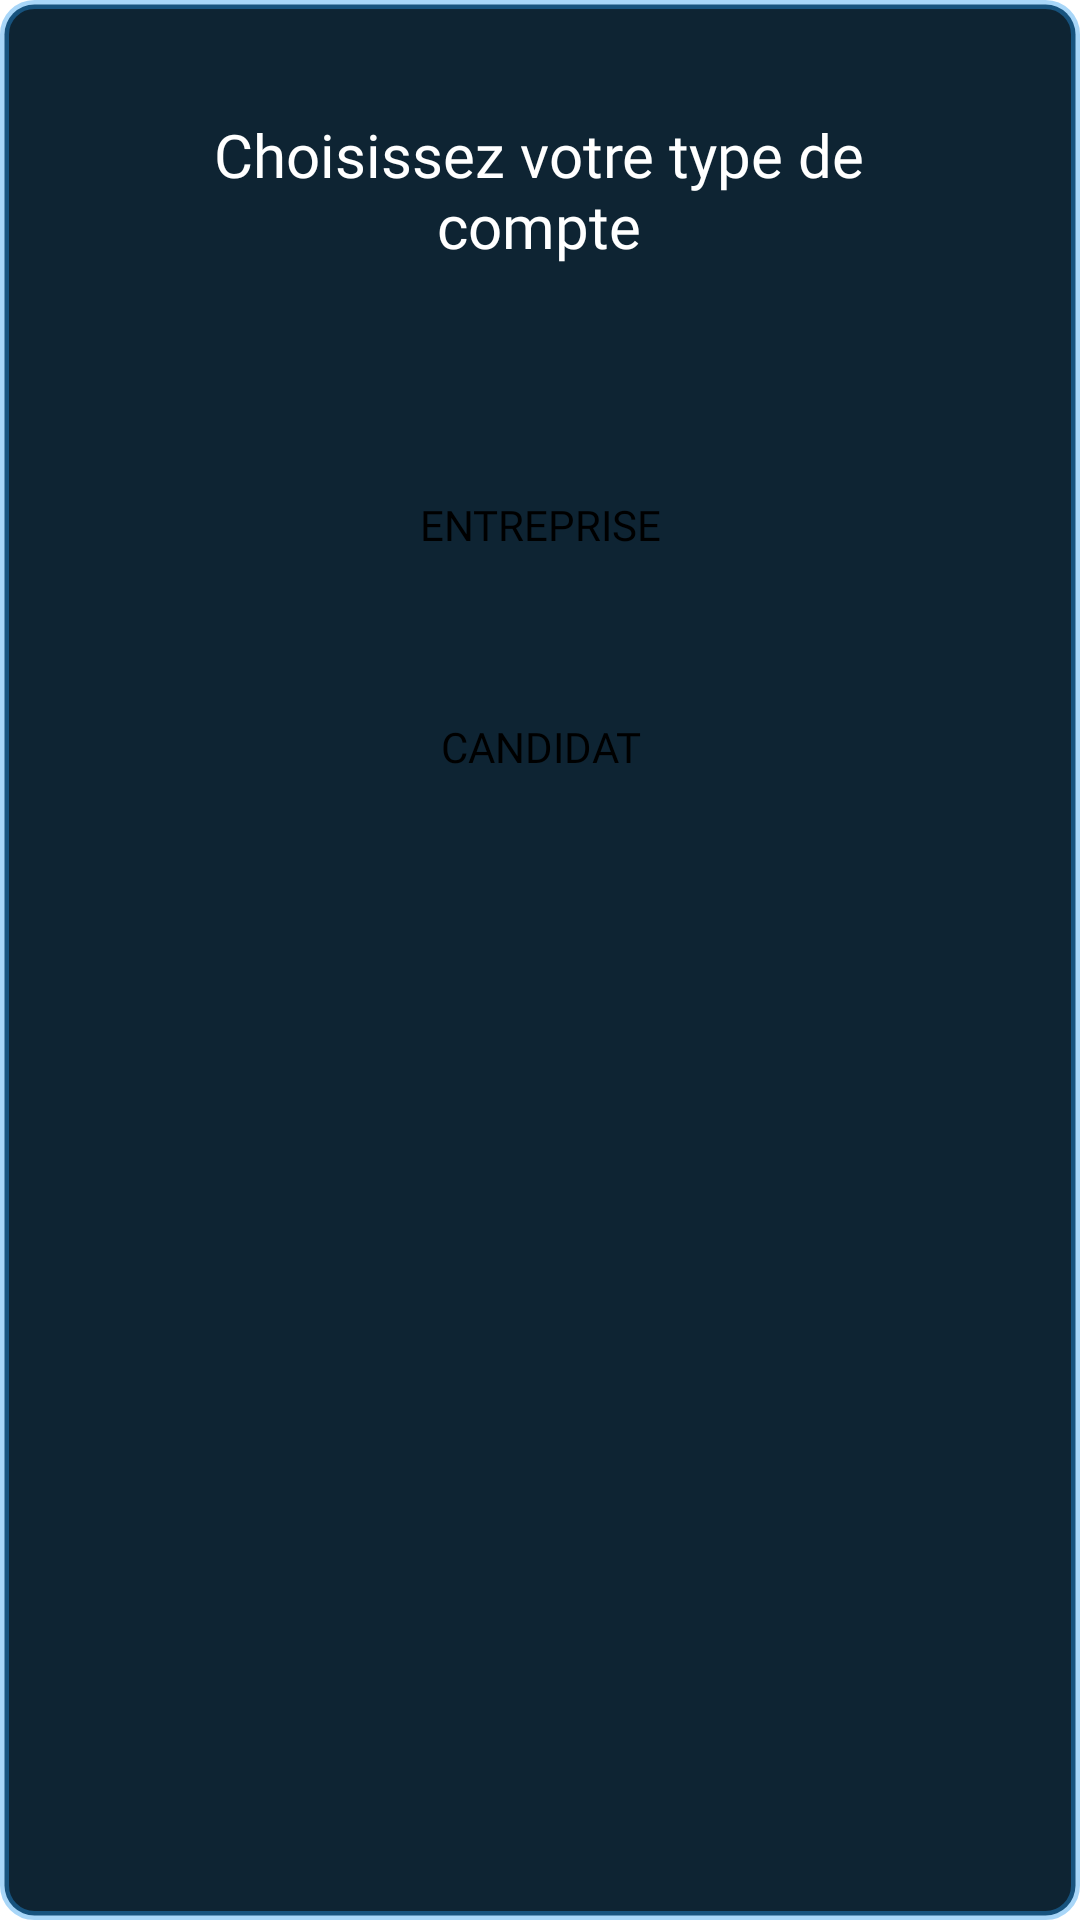

Here is an Android app screen rendered from its layout file. Give the layout XML and the strings, colors and styles it references.
<!-- AndroidManifest.xml: application theme Theme.TuniJob -->
<!-- res/layout/pop_up_new_account.xml -->
<?xml version="1.0" encoding="utf-8"?>
<RelativeLayout
    xmlns:android="http://schemas.android.com/apk/res/android"
    android:layout_width="350dp"
    android:layout_height="350dp"
    android:layout_gravity="center"
    android:background="@drawable/pop_up_bg"
    >

    <TextView
        android:id="@+id/textView"
        android:layout_width="269dp"
        android:layout_height="75dp"
        android:layout_centerHorizontal="true"
        android:layout_marginTop="26dp"
        android:fontFamily="@font/poppins_medium"
        android:text="Choisissez votre type de compte"
        android:textColor="@color/white"
        android:textSize="20sp"
        android:gravity="center"/>


    <Button
        android:id="@+id/entreprise"
        android:layout_width="148dp"
        android:layout_height="wrap_content"
        android:layout_below="@+id/textView"
        android:layout_centerHorizontal="true"
        android:layout_marginTop="50dp"
        android:background="@drawable/btn_bg"
        android:fontFamily="@font/poppins_medium"
        android:text="Entreprise" />

    <Button
        android:id="@+id/condidat"
        android:layout_width="148dp"
        android:layout_height="wrap_content"
        android:layout_below="@+id/entreprise"
        android:layout_centerHorizontal="true"
        android:layout_marginTop="26dp"
        android:background="@drawable/btn_bg"
        android:fontFamily="@font/poppins_medium"
        android:text="Candidat" />



</RelativeLayout>
<!-- resources referenced by this layout -->
<resources>
  <color name="white">#FFFFFFFF</color>
  <!-- drawable pop_up_bg (drawable) -->
  <?xml version="1.0" encoding="utf-8"?>
  <shape xmlns:android="http://schemas.android.com/apk/res/android"
      >
      <solid android:color="@color/blue_shade_1"/>
      <stroke android:width="3dp" android:color="@color/bleu_btn"/>
      <corners android:radius="10dp"/>
  
  
  
  </shape>
  <style name="Theme.TuniJob" parent="Theme.MaterialComponents.Light.NoActionBar">
          
          <item name="colorPrimary">@color/blue_200</item>
          <item name="android:textColorPrimary">@color/black</item>
          <item name="colorPrimaryDark">@color/blue_200</item>
          <item name="colorAccent">@color/white</item>
          
      </style>
  <color name="blue_shade_1">#0e2433</color>
  <color name="bleu_btn">#662798EE</color>
  <color name="blue_200">#0078ff</color>
  <color name="black">#FF000000</color>
</resources>
